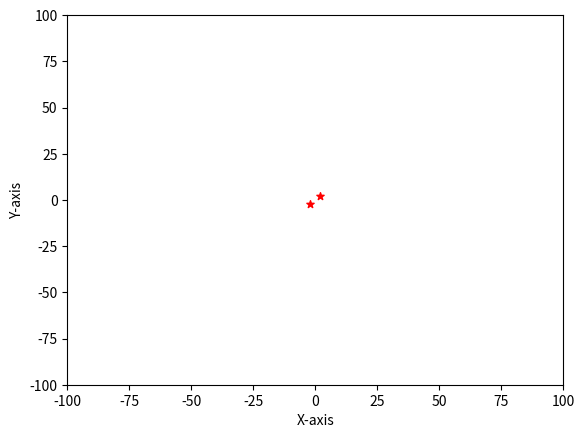

Recreate this plot in Python.
#import libraries 
import matplotlib.pyplot as plt 

#Gives both stars x and y coordinates
x =[2,-2]
y = [2,-2]

#Creates star
plt.scatter(x, y, label ="test", color= "red", marker= "*", s=30)

#Plots the x and y axis 
plt.xlabel('X-axis')
plt.ylabel('Y-axis')

#Creates limits of graph
plt.xlim (-100, 100)
plt.ylim (-100, 100)

plt.show()

